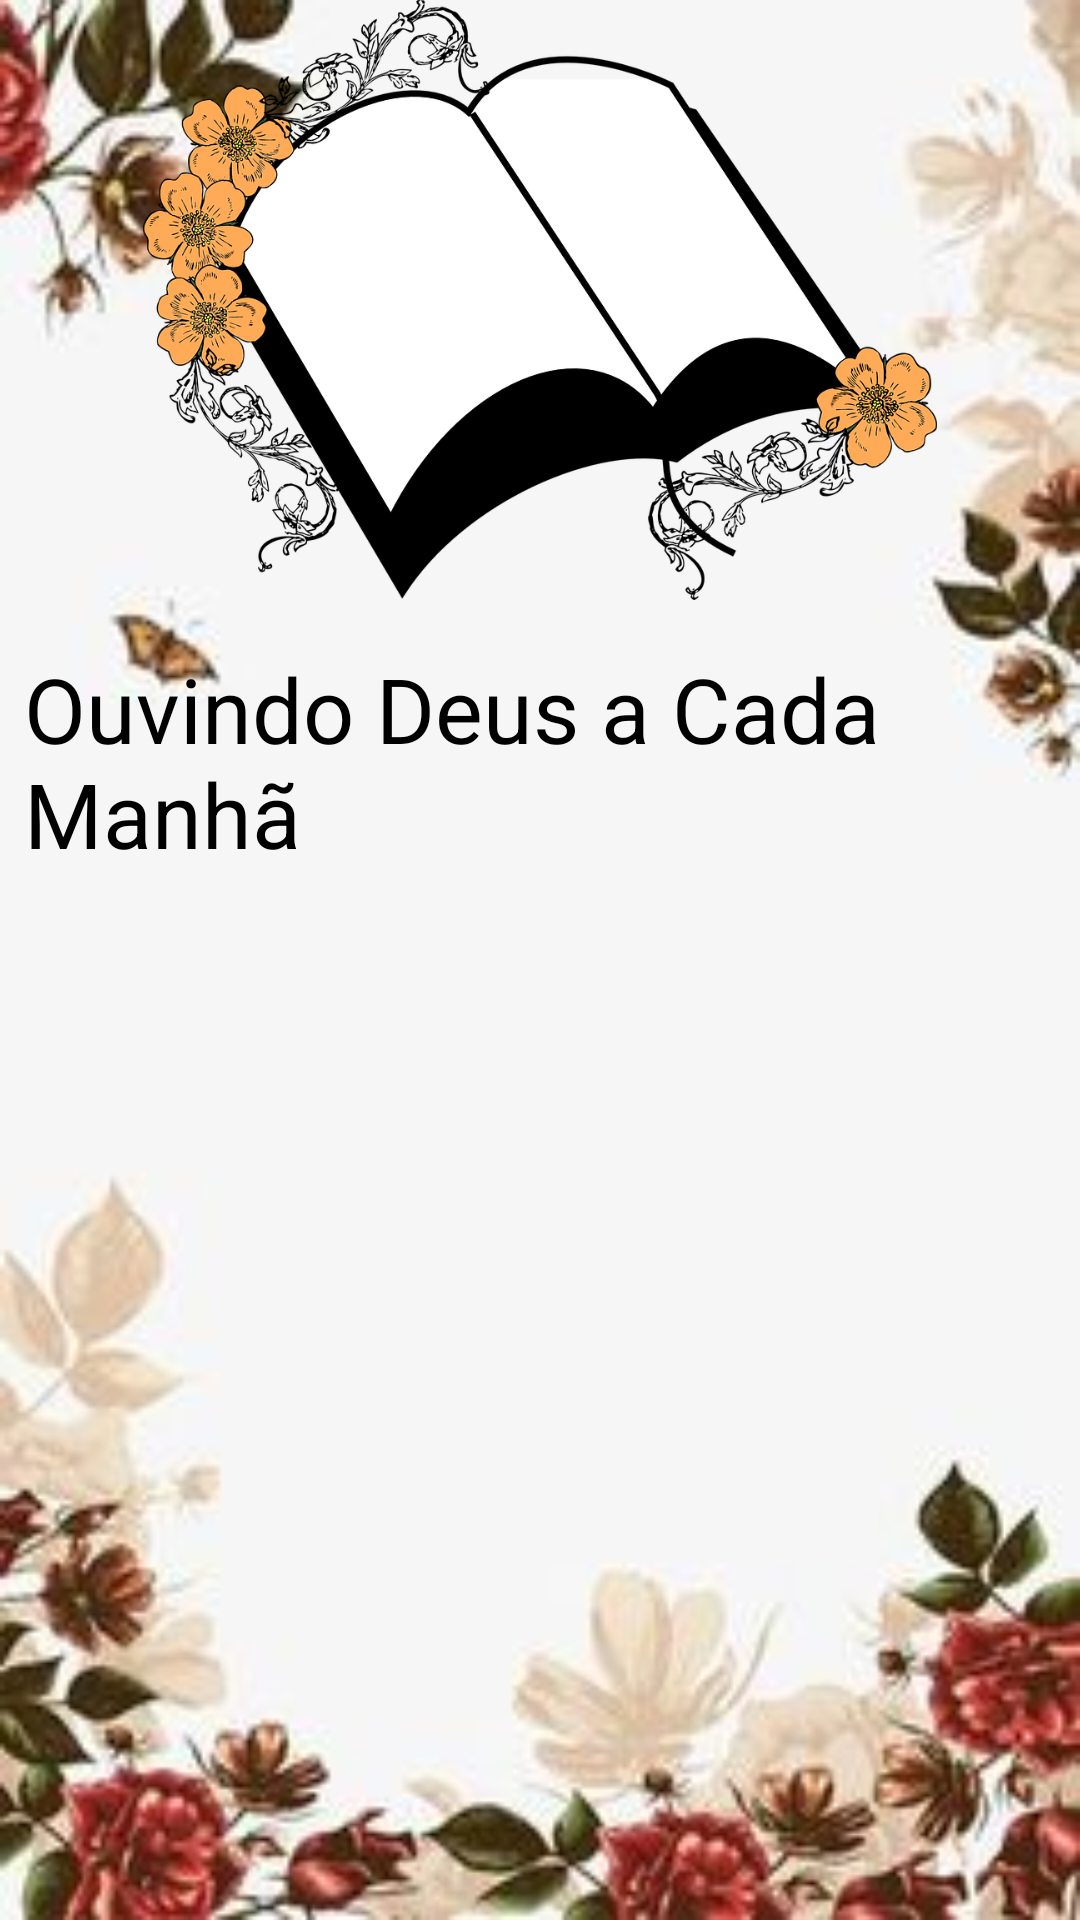

This screen was rendered from an Android layout file. Write that file and the resources it references.
<!-- AndroidManifest.xml: application theme Theme.AppMarcela -->
<!-- res/layout/activity_devocional.xml -->
<?xml version="1.0" encoding="utf-8"?>
<androidx.constraintlayout.widget.ConstraintLayout xmlns:android="http://schemas.android.com/apk/res/android"
    xmlns:app="http://schemas.android.com/apk/res-auto"
    xmlns:tools="http://schemas.android.com/tools"
    android:layout_width="match_parent"
    android:layout_height="match_parent"
    tools:context=".Devocional_Activity">

    <ImageView
        android:id="@+id/imageView2"
        android:layout_width="0dp"
        android:layout_height="200dp"
        app:layout_constraintEnd_toEndOf="parent"
        app:layout_constraintHorizontal_bias="0.5"
        app:layout_constraintStart_toStartOf="parent"
        app:layout_constraintTop_toTopOf="parent"
        app:srcCompat="@drawable/biblia01" />

    <TextView
        android:id="@+id/textView2"
        android:layout_width="0dp"
        android:layout_height="wrap_content"
        android:layout_marginStart="8dp"
        android:layout_marginTop="16dp"
        android:layout_marginEnd="8dp"
        android:text="Ouvindo Deus a Cada Manhã"
        android:textColor="@color/black"
        android:textSize="30dp"
        app:layout_constraintEnd_toEndOf="parent"
        app:layout_constraintHorizontal_bias="0.5"
        app:layout_constraintStart_toStartOf="parent"
        app:layout_constraintTop_toBottomOf="@+id/imageView2" />
</androidx.constraintlayout.widget.ConstraintLayout>
<!-- resources referenced by this layout -->
<resources>
  <color name="black">#FF000000</color>
  <!-- drawable biblia01: png bitmap (drawable, 229489 bytes) -->
  <style name="Theme.AppMarcela" parent="Base.Theme.AppMarcela" />
  <style name="Base.Theme.AppMarcela" parent="Theme.Material3.DayNight.NoActionBar">
  
  
  
          
          <item name="colorPrimaryDark">@color/fundo</item>
  
  
          
          <item name="colorPrimary">@color/color_primaria</item>
          <item name="colorPrimaryVariant">@color/color_primaria</item>
          <item name="android:windowBackground">@drawable/fundo</item>
  
  
      </style>
  <color name="fundo">#cc6761</color>
  <color name="color_primaria">#cc6761</color>
  <!-- drawable fundo: jpg bitmap (drawable, 2249 bytes) -->
</resources>
